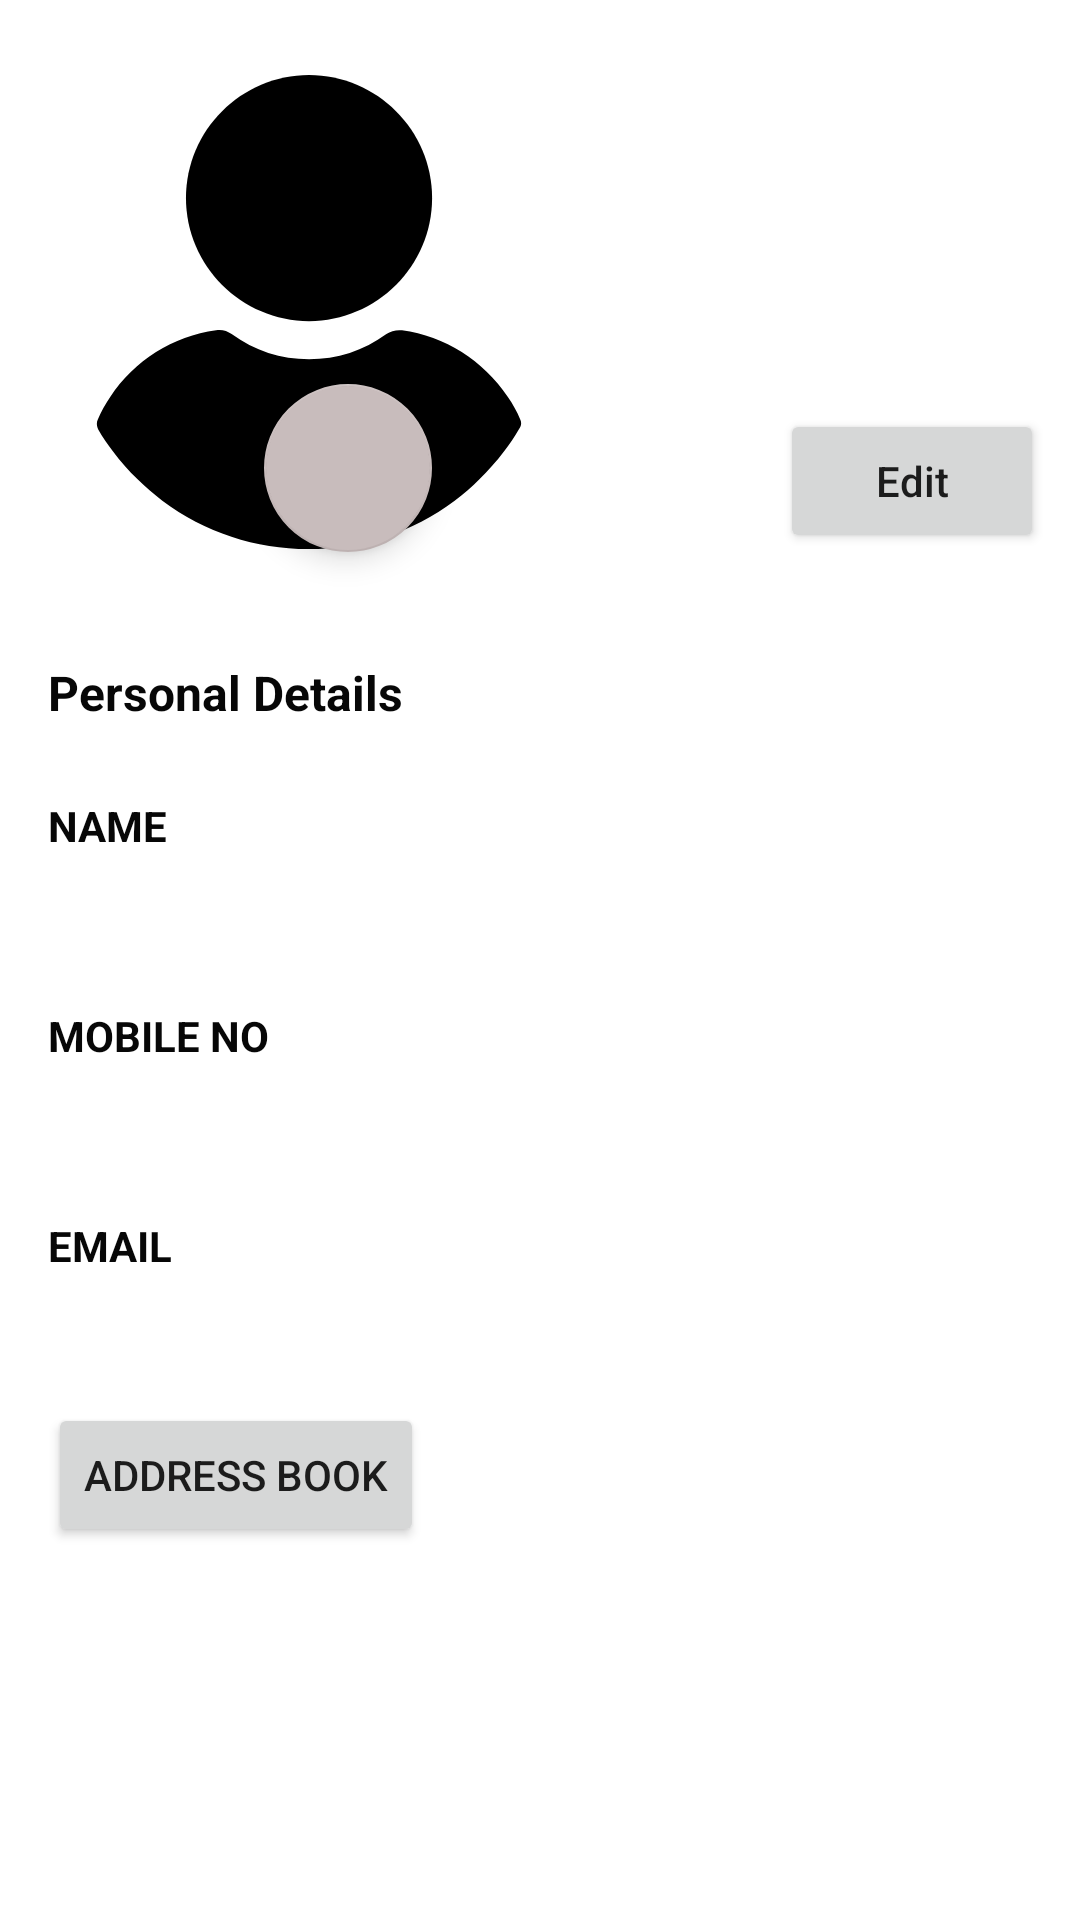

Produce the Android XML layout that renders to this screen, including the resource entries it uses.
<!-- AndroidManifest.xml: application theme Theme.UserApp -->
<!-- res/layout/fragment_profile.xml -->
<?xml version="1.0" encoding="utf-8"?>
<androidx.constraintlayout.widget.ConstraintLayout xmlns:android="http://schemas.android.com/apk/res/android"
    xmlns:app="http://schemas.android.com/apk/res-auto"
    xmlns:tools="http://schemas.android.com/tools"
    android:layout_width="match_parent"
    android:layout_height="match_parent"
    tools:context=".ui.profile.ProfileFragment">


    <ImageView
        android:id="@+id/imageView5"
        android:layout_width="158dp"
        android:layout_height="160dp"
        android:layout_marginStart="24dp"
        android:layout_marginTop="24dp"
        android:background="@drawable/img"
        android:src="@drawable/ic_user__1_"
        app:layout_constraintStart_toStartOf="parent"
        app:layout_constraintTop_toTopOf="parent" />

    <com.google.android.material.floatingactionbutton.FloatingActionButton
        android:id="@+id/browseImg"
        android:layout_width="wrap_content"
        android:layout_height="wrap_content"
        android:layout_marginEnd="216dp"
        android:clickable="true"
        android:src="@drawable/ic_menu_camera"
        app:backgroundTint="#C8BCBC"
        app:layout_constraintBottom_toBottomOf="@+id/imageView5"
        app:layout_constraintEnd_toEndOf="parent"
        app:layout_constraintTop_toTopOf="@+id/imageView5"
        app:layout_constraintVertical_bias="1.0" />

    <TextView
        android:id="@+id/name"
        android:layout_width="0dp"
        android:layout_height="wrap_content"
        android:layout_marginStart="16dp"
        android:layout_marginTop="80dp"
        android:layout_marginEnd="16dp"
        android:textSize="18sp"
        android:textStyle="bold"
        app:layout_constraintEnd_toEndOf="parent"
        app:layout_constraintStart_toEndOf="@+id/imageView5"
        app:layout_constraintTop_toTopOf="parent" />

    <Button
        android:id="@+id/edit_btn"
        android:layout_width="wrap_content"
        android:layout_height="wrap_content"
        android:layout_marginStart="32dp"
        android:layout_marginTop="32dp"
        android:layout_marginEnd="8dp"
        android:text="Edit"
        android:textAllCaps="false"
        app:layout_constraintEnd_toEndOf="parent"
        app:layout_constraintHorizontal_bias="0.92"
        app:layout_constraintStart_toEndOf="@+id/imageView5"
        app:layout_constraintTop_toBottomOf="@+id/name" />

    <TextView
        android:id="@+id/textView7"
        android:layout_width="wrap_content"
        android:layout_height="wrap_content"
        android:layout_marginStart="16dp"
        android:layout_marginTop="36dp"
        android:text="Personal Details"
        android:textColor="#070707"
        android:textSize="16sp"
        android:textStyle="bold"
        app:layout_constraintStart_toStartOf="parent"
        app:layout_constraintTop_toBottomOf="@+id/imageView5" />

    <TextView
        android:id="@+id/textView12"
        android:layout_width="wrap_content"
        android:layout_height="wrap_content"
        android:layout_marginStart="16dp"
        android:layout_marginTop="24dp"
        android:text="NAME"
        android:textColor="#070707"
        android:textStyle="bold"
        app:layout_constraintStart_toStartOf="parent"
        app:layout_constraintTop_toBottomOf="@+id/textView7" />

    <TextView
        android:id="@+id/textView14"
        android:layout_width="wrap_content"
        android:layout_height="wrap_content"
        android:layout_marginStart="16dp"
        android:layout_marginTop="24dp"
        android:text="MOBILE NO"
        android:textColor="#070707"
        android:textStyle="bold"
        app:layout_constraintStart_toStartOf="parent"
        app:layout_constraintTop_toBottomOf="@+id/name_lbl" />

    <TextView
        android:id="@+id/textView15"
        android:layout_width="wrap_content"
        android:layout_height="wrap_content"
        android:layout_marginStart="16dp"
        android:layout_marginTop="24dp"
        android:text="EMAIL"
        android:textColor="#070707"
        android:textStyle="bold"
        app:layout_constraintStart_toStartOf="parent"
        app:layout_constraintTop_toBottomOf="@+id/mobile_lbl" />

    <TextView
        android:id="@+id/name_lbl"
        android:layout_width="0dp"
        android:layout_height="wrap_content"
        android:layout_marginStart="16dp"
        android:layout_marginTop="8dp"
        android:layout_marginEnd="8dp"
        app:layout_constraintEnd_toEndOf="parent"
        app:layout_constraintStart_toStartOf="parent"
        app:layout_constraintTop_toBottomOf="@+id/textView12" />

    <TextView
        android:id="@+id/mobile_lbl"
        android:layout_width="387dp"
        android:layout_height="wrap_content"
        android:layout_marginStart="16dp"
        android:layout_marginTop="8dp"
        app:layout_constraintStart_toStartOf="parent"
        app:layout_constraintTop_toBottomOf="@+id/textView14" />

    <TextView
        android:id="@+id/email_lbl"
        android:layout_width="387dp"
        android:layout_height="wrap_content"
        android:layout_marginStart="16dp"
        android:layout_marginTop="8dp"
        app:layout_constraintStart_toStartOf="parent"
        app:layout_constraintTop_toBottomOf="@+id/textView15" />

    <Button
        android:id="@+id/addres_btn"
        android:layout_width="wrap_content"
        android:layout_height="wrap_content"
        android:layout_marginStart="16dp"
        android:layout_marginTop="16dp"
        android:text="@string/address_book"
        app:layout_constraintStart_toStartOf="parent"
        app:layout_constraintTop_toBottomOf="@+id/email_lbl" />
</androidx.constraintlayout.widget.ConstraintLayout>
<!-- resources referenced by this layout -->
<resources>
  <!-- drawable ic_user__1_ (drawable) -->
  <vector android:height="45dp" android:viewportHeight="460.8"
      android:viewportWidth="460.8" android:width="45dp" xmlns:android="http://schemas.android.com/apk/res/android">
      <path android:fillColor="#FF000000" android:pathData="M230.432,0c-65.829,0 -119.641,53.812 -119.641,119.641s53.812,119.641 119.641,119.641s119.641,-53.812 119.641,-119.641S296.261,0 230.432,0z"/>
      <path android:fillColor="#FF000000" android:pathData="M435.755,334.89c-3.135,-7.837 -7.314,-15.151 -12.016,-21.943c-24.033,-35.527 -61.126,-59.037 -102.922,-64.784c-5.224,-0.522 -10.971,0.522 -15.151,3.657c-21.943,16.196 -48.065,24.555 -75.233,24.555s-53.29,-8.359 -75.233,-24.555c-4.18,-3.135 -9.927,-4.702 -15.151,-3.657c-41.796,5.747 -79.412,29.257 -102.922,64.784c-4.702,6.792 -8.882,14.629 -12.016,21.943c-1.567,3.135 -1.045,6.792 0.522,9.927c4.18,7.314 9.404,14.629 14.106,20.898c7.314,9.927 15.151,18.808 24.033,27.167c7.314,7.314 15.673,14.106 24.033,20.898c41.273,30.825 90.906,47.02 142.106,47.02s100.833,-16.196 142.106,-47.02c8.359,-6.269 16.718,-13.584 24.033,-20.898c8.359,-8.359 16.718,-17.241 24.033,-27.167c5.224,-6.792 9.927,-13.584 14.106,-20.898C436.8,341.682 437.322,338.024 435.755,334.89z"/>
  </vector>
  <string name="address_book">Address Book</string>
  <style name="Theme.UserApp" parent="Theme.MaterialComponents.DayNight.DarkActionBar">
          
          <item name="colorPrimary">@color/purple_500</item>
          <item name="colorPrimaryVariant">@color/purple_700</item>
          <item name="colorOnPrimary">@color/white</item>
          
          <item name="colorSecondary">@color/teal_200</item>
          <item name="colorSecondaryVariant">@color/teal_700</item>
          <item name="colorOnSecondary">@color/black</item>
          
          <item name="android:statusBarColor" tools:targetApi="l">?attr/colorPrimaryVariant</item>
          
      </style>
  <color name="purple_500">#FF6200EE</color>
  <color name="purple_700">#FF3700B3</color>
  <color name="white">#FFFFFFFF</color>
  <color name="teal_200">#FF03DAC5</color>
  <color name="teal_700">#FF018786</color>
  <color name="black">#FF000000</color>
</resources>
